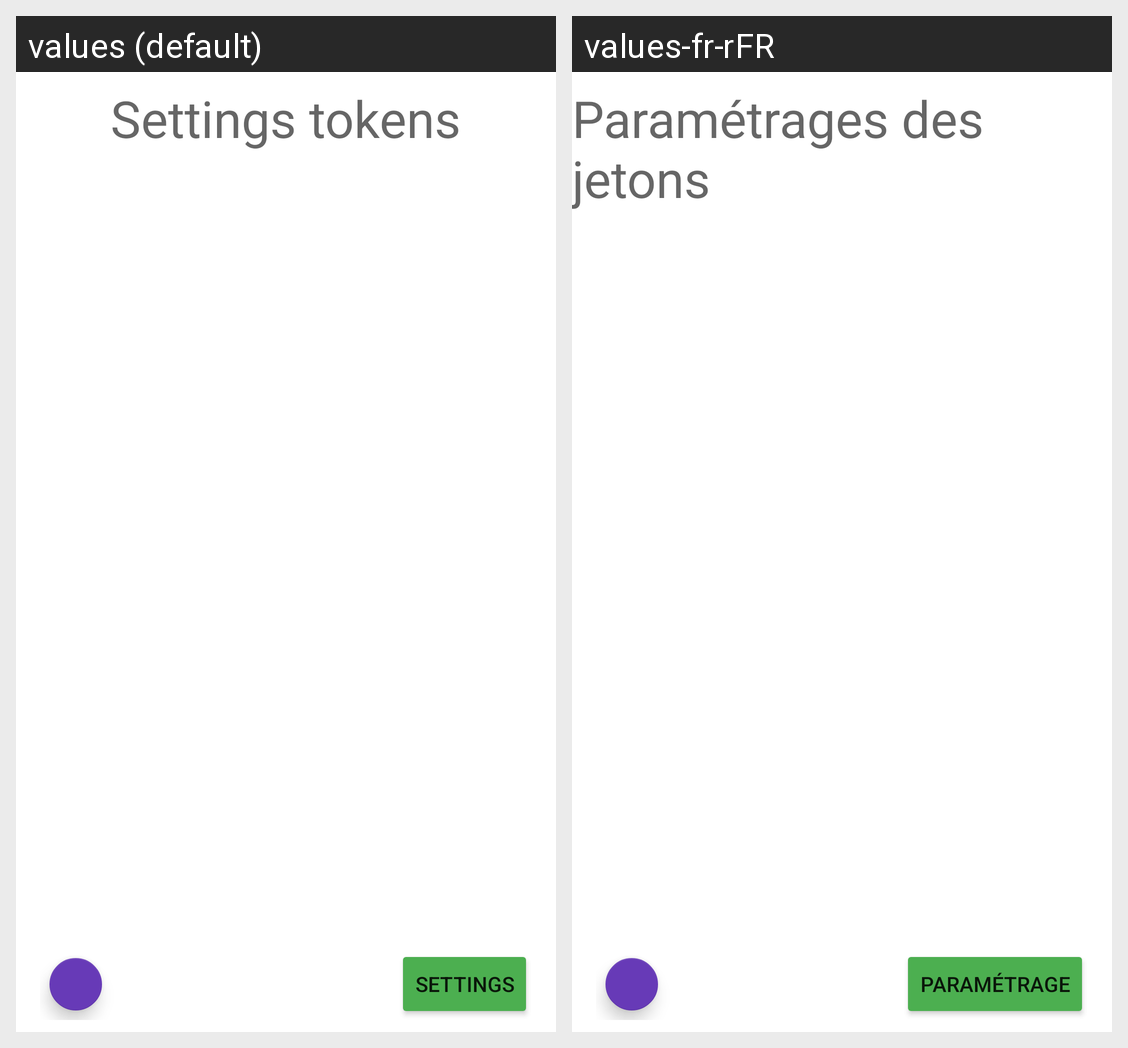

Locale-by-locale string values for the Android screen shown in this grid:
Android screen res/layout/activity_setup_token.xml rendered under 2 locales, left to right: values (default), values-fr-rFR. Device: Nexus 5 (rendered at 1080×1920; each locale shown at half size, 540×960, under a caption strip naming it); theme Theme.PokerTimer.
Strings drawn on this screen, with the default value and each locale's value (text and hints the layout hard-codes, and strings that could not be matched under every locale, appear in the picture but are not listed):

settingsTokens
  values: Settings tokens
  values-fr-rFR: Paramétrages des jetons

settingsBack
  values: Settings
  values-fr-rFR: Paramétrage
